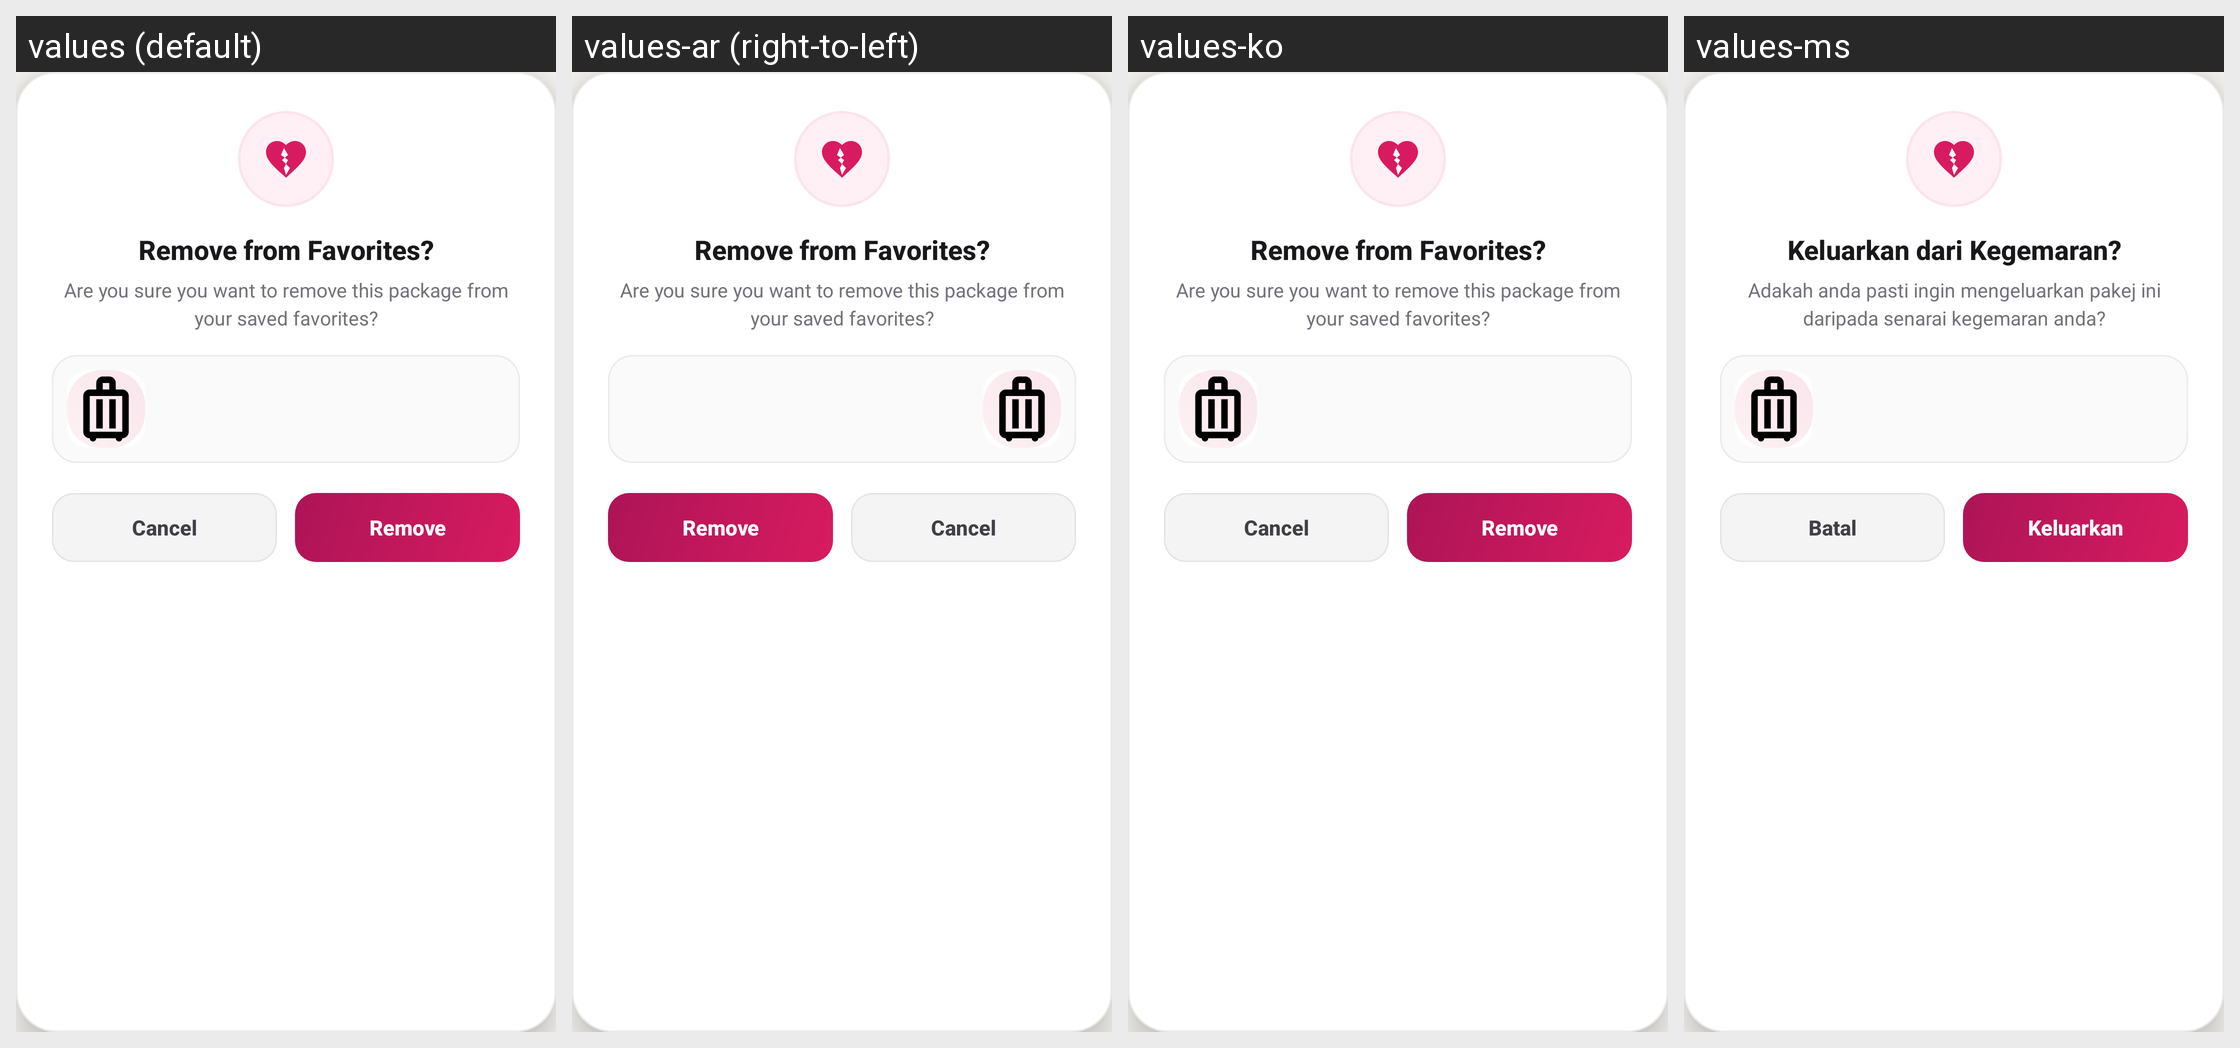

The same Android screen rendered under several of its app's locales, left to right. List the strings drawn on it with the default value and each locale's translation.
Android screen res/layout/dialog_remove_favorite.xml rendered under 4 locales, left to right: values (default), values-ar (right-to-left), values-ko, values-ms. Device: Nexus 5 (rendered at 1080×1920; each locale shown at half size, 540×960, under a caption strip naming it); theme Theme.HafizTravel.
Other locales in the repository, not shown: values-ja, values-zh.
Strings drawn on this screen, with the default value and each locale's value (text and hints the layout hard-codes, and strings that could not be matched under every locale, appear in the picture but are not listed):

remove_favorite_dialog_title
  values: Remove from Favorites?
  values-ar: Remove from Favorites?  [not translated; the default value is used]
  values-ko: Remove from Favorites?
  values-ms: Keluarkan dari Kegemaran?

remove_favorite_dialog_message
  values: Are you sure you want to remove this package from your saved favorites?
  values-ar: Are you sure you want to remove this package from your saved favorites?  [not translated; the default value is used]
  values-ko: Are you sure you want to remove this package from your saved favorites?
  values-ms: Adakah anda pasti ingin mengeluarkan pakej ini daripada senarai kegemaran anda?

remove_favorite_dialog_cancel
  values: Cancel
  values-ar: Cancel  [not translated; the default value is used]
  values-ko: Cancel
  values-ms: Batal

remove_favorite_dialog_confirm
  values: Remove
  values-ar: Remove  [not translated; the default value is used]
  values-ko: Remove
  values-ms: Keluarkan
